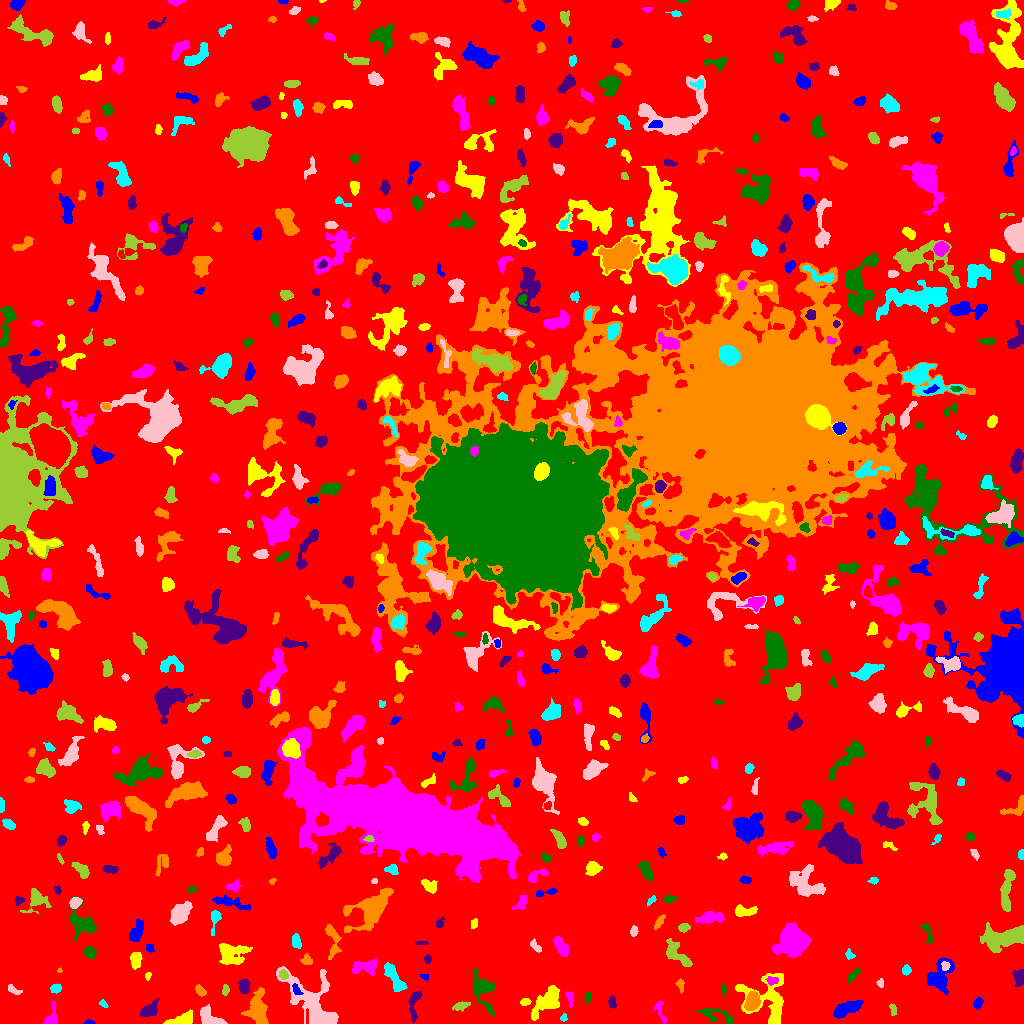

Data behind this chart, as committed beside it:
ID, X, Y, A, B, theta, total_flux, mu_max, mu_median, mu_mean, R_fwhm, R_e, R10, R90, x_start, x_end, y_start, y_end, area, greylevel
0, 503.3, 507.6, 303.3, 298.2, 1.469, 1582314, 11.0, 2.0, 2.003, 89.22, 231.3, 88.93, 374.3, 0, 1023, 0, 1023, 789936, 2.003
1, 88.83, 1.0, 2.56, 1.006, -0.01832, 69.0, 4.0, 2.0, 1.643, 2.646, 1.954, 0.5642, 3.09, 84, 95, 0, 4, 42, 6.643
2, 183, 4.228, 7.482, 2.664, 0.2451, 1046, 10.0, 4.0, 4.395, 5.614, 4.754, 1.871, 7.485, 163, 192, 0, 14, 238, 8.395
3, 660.6, 12.65, 7.31, 2.336, -1.265, 292.0, 5.0, 2.0, 2.212, 3.656, 3.613, 1.382, 5.67, 654, 667, 0, 22, 132, 6.212
4, 716, 8.424, 10.94, 3.073, -0.2866, 753.0, 7.0, 3.0, 2.885, 5.015, 5.14, 1.954, 8.117, 696, 733, 0, 15, 261, 6.885
5, 149.9, 13.27, 4.689, 2.897, 0.6056, 602.0, 6.0, 3.0, 2.736, 5.971, 4.297, 1.784, 6.817, 139, 159, 7, 25, 220, 7.736
6, 257, 14.78, 8.111, 4.651, -1.551, 2227, 10.0, 4.0, 4.316, 8.156, 7.092, 2.706, 11.1, 241, 268, 0, 36, 516, 8.316
7, 563.6, 5.473, 1.696, 1.579, 0.8851, 55.0, 2.0, 1.0, 1.122, 3.478, 2.034, 0.7979, 3.192, 560, 567, 2, 10, 49, 7.122
8, 314.9, 17.72, 19.66, 8.378, -0.8656, 5692, 16.0, 4.0, 4.681, 7.959, 9.356, 3.385, 16.77, 276, 338, 0, 57, 1216, 8.681
9, 461, 17.56, 4.289, 1.989, 0.2547, 386.0, 6.0, 3.0, 3.138, 5.015, 3.656, 1.493, 5.67, 452, 470, 12, 22, 123, 7.138
10, 794.4, 6.948, 3.172, 1.429, -1.139, 115.0, 3.0, 1.0, 1.62, 3.29, 2.585, 0.9772, 4.184, 791, 798, 0, 13, 71, 6.62
11, 844.9, 14.09, 6.772, 2.813, 0.3861, 1038, 9.0, 3.0, 3.026, 4.983, 5.14, 1.954, 8.444, 833, 863, 5, 23, 343, 8.026
12, 547.1, 21.05, 9.321, 4.373, 0.7999, 1970, 11.0, 3.0, 3.848, 5.89, 6.84, 2.523, 11.17, 531, 559, 3, 38, 512, 7.848
13, 51.45, 5.079, 5.657, 2.717, 1.357, 573.0, 9.0, 2.0, 3.274, 4.068, 3.568, 1.382, 5.997, 43, 57, 0, 22, 175, 8.274
14, 482.9, 34.85, 9.762, 4.975, -1.21, 1650, 9.0, 3.0, 3.667, 6.604, 6.507, 2.523, 10.49, 473, 495, 8, 55, 450, 7.667
15, 612.3, 21.52, 2.931, 1.793, -1.527, 180.0, 4.0, 2.0, 2.045, 4.37, 2.932, 1.128, 4.514, 608, 616, 15, 28, 88, 7.045
16, 752.6, 22.91, 4.311, 3.046, 1.211, 1794, 17.0, 6.0, 7.091, 5.382, 4.618, 1.871, 7.313, 744, 760, 13, 32, 253, 15.09
17, 103, 19.39, 2.462, 1.354, -0.8136, 82.0, 3.0, 1.0, 1.519, 2.821, 2.185, 0.7979, 3.478, 99, 108, 16, 24, 54, 6.519
18, 211.2, 3.925, 6.536, 3.288, -0.5141, 3093, 44.0, 8.0, 11.21, 3.478, 4.222, 1.493, 7.653, 200, 227, 0, 19, 276, 14.21
19, 892.6, 14.01, 3.256, 1.421, -1.513, 100.0, 3.0, 1.0, 1.333, 3.141, 2.585, 0.9772, 4.029, 889, 896, 8, 20, 75, 6.333
20, 75.93, 16.61, 2.123, 1.825, 0.2953, 231.0, 8.0, 3.0, 3.08, 2.821, 2.394, 0.9772, 4.029, 71, 81, 12, 21, 75, 8.08
21, 977.7, 20.46, 2.716, 1.891, 1.244, 526.0, 13.0, 4.0, 5.367, 2.985, 2.764, 1.128, 4.687, 973, 983, 14, 26, 98, 9.367
22, 525.1, 21.44, 2.458, 1.59, 0.1524, 204.0, 6.0, 2.0, 2.833, 3.29, 2.459, 0.9772, 4.029, 520, 531, 18, 25, 72, 7.833
23, 569.7, 26.35, 3.806, 1.706, -1.411, 175.0, 4.0, 1.0, 1.804, 3.785, 2.877, 1.128, 4.787, 565, 573, 16, 32, 97, 7.804
24, 587.5, 25.13, 3.074, 0.9574, -0.0, 30.0, 2.0, 0.0, 0.4688, 2.985, 1.954, 0.5642, 2.764, 584, 590, 21, 31, 64, 7.469
25, 414.2, 20.08, 8.831, 2.648, 1.418, 380.0, 4.0, 2.0, 1.792, 6.308, 4.72, 1.784, 7.313, 408, 422, 1, 32, 212, 6.792
26, 199.7, 33.22, 3.196, 1.925, -0.8741, 238.0, 6.0, 2.0, 2.404, 3.432, 2.985, 1.128, 4.82, 195, 206, 27, 39, 99, 8.404
27, 55.98, 35.1, 2.806, 2.127, 0.2953, 388.0, 7.0, 4.0, 4.128, 4.334, 3.192, 1.262, 4.787, 50, 61, 30, 40, 94, 8.128
28, 13.81, 33.28, 3.7, 1.677, -0.5334, 114.0, 3.0, 1.0, 1.226, 2.932, 2.706, 0.9772, 4.549, 8, 22, 29, 39, 93, 6.226
29, 225.4, 33.79, 2.818, 1.623, 1.5, 191.0, 6.0, 2.0, 2.69, 3.141, 2.523, 0.9772, 4.107, 222, 229, 28, 39, 71, 6.69
30, 84.96, 52.13, 3.374, 2.909, 1.15, 301.0, 6.0, 1.0, 1.905, 4.184, 3.29, 1.262, 5.499, 76, 92, 37, 58, 158, 6.905
31, 296.5, 33.54, 3.431, 1.75, -0.966, 189.0, 5.0, 2.0, 2.305, 2.932, 2.932, 0.9772, 4.549, 292, 303, 29, 40, 82, 11.3
32, 767.4, 23.63, 14.96, 11.8, -1.038, 3046, 10.0, 3.0, 3.438, 7.548, 9.558, 3.338, 14.87, 735, 783, 0, 50, 886, 7.438
33, 771.6, 42.78, 2.953, 2.029, -0.03553, 239.0, 5.0, 2.0, 2.656, 3.7, 2.985, 1.128, 4.687, 765, 778, 38, 47, 90, 10.66
34, 723.5, 34.09, 2.687, 1.197, -0.0, 88.0, 4.0, 1.0, 1.692, 2.764, 2.034, 0.7979, 3.523, 721, 726, 27, 39, 52, 6.692
35, 244.1, 37.34, 3.295, 2.551, 1.551, 521.0, 7.0, 3.0, 3.428, 4.787, 3.742, 1.493, 5.781, 238, 250, 30, 44, 152, 9.428
36, 680.4, 38.03, 3.576, 1.647, -1.348, 120.0, 3.0, 1.0, 1.446, 3.338, 2.706, 0.9772, 4.334, 675, 684, 30, 45, 83, 6.446
37, 393.6, 46.11, 8.821, 2.649, -1.046, 726.0, 5.0, 2.0, 2.262, 6.457, 5.67, 2.111, 8.74, 384, 407, 32, 61, 321, 7.262
38, 880.4, 40.42, 1.953, 1.529, -1.452, 111.0, 5.0, 2.0, 2.018, 2.394, 2.111, 0.7979, 3.432, 876, 883, 36, 45, 55, 7.018
39, 283.4, 48.76, 2.324, 2.013, -0.9159, 364.0, 10.0, 4.0, 4.333, 3.478, 2.764, 0.9772, 4.406, 279, 288, 44, 54, 84, 13.33
40, 816.2, 37.72, 6.317, 3.373, 1.07, 974.0, 9.0, 2.0, 3.258, 4.787, 4.918, 1.871, 8.519, 806, 825, 21, 49, 299, 7.258
41, 424.4, 47.36, 1.956, 1.146, -0.1548, 42.0, 3.0, 1.0, 0.8571, 1.784, 1.693, 0.5642, 2.877, 420, 428, 43, 49, 49, 6.857
42, 148.1, 47.96, 2.112, 1.447, 1.179, 76.0, 3.0, 1.5, 1.652, 2.706, 2.111, 0.7979, 3.432, 145, 151, 43, 51, 46, 7.652
43, 365.3, 55.93, 7.133, 3.104, 0.07808, 531.0, 7.0, 2.0, 1.903, 2.821, 4.853, 1.693, 7.899, 352, 376, 48, 64, 279, 6.903
44, 853.3, 48.53, 4.514, 1.475, 0.8181, 175.0, 4.0, 2.0, 1.667, 4.222, 3.09, 1.128, 4.886, 847, 860, 40, 55, 105, 6.667
45, 1019, 46.98, 3.379, 2.495, 1.404, 593.0, 11.0, 3.0, 3.66, 3.785, 3.385, 1.262, 5.642, 1012, 1023, 37, 54, 162, 8.66
46, 59.5, 53.19, 1.255, 1.161, -0.0, 62.0, 4.0, 2.0, 2.48, 2.394, 1.493, 0.5642, 2.326, 57, 62, 51, 56, 25, 7.48
47, 906.3, 53.11, 2.13, 1.938, 1.501, 234.0, 7.0, 2.0, 2.819, 2.985, 2.459, 0.9772, 4.184, 902, 911, 48, 59, 83, 7.819
48, 945.3, 57.7, 2.211, 1.878, -1.565, 168.0, 5.0, 2.0, 2.366, 3.038, 2.523, 0.9772, 4.068, 941, 950, 53, 62, 71, 12.37
49, 678, 67.7, 9.003, 3.398, -0.7379, 662.0, 6.0, 2.0, 1.919, 5.642, 5.352, 2.034, 8.867, 666, 692, 57, 85, 345, 6.919
50, 971.2, 67.94, 3.744, 2.017, 1.429, 190.0, 3.0, 2.0, 1.81, 4.72, 3.523, 1.382, 5.171, 967, 975, 59, 74, 105, 6.81
51, 939.9, 46.82, 8.464, 5.635, 1.183, 2791, 12.0, 5.0, 5.593, 8.849, 7.247, 2.764, 11.18, 927, 954, 29, 65, 499, 8.593
52, 135.8, 63.74, 3.923, 2.536, 1.462, 781.0, 11.0, 4.0, 4.594, 4.184, 4.029, 1.493, 6.383, 130, 142, 54, 71, 170, 8.594
53, 793.3, 81.92, 6.18, 5.813, 0.5638, 19507, 84.0, 14.0, 22.84, 7.291, 7.092, 2.764, 12.51, 772, 811, 66, 101, 854, 25.84
54, 89.69, 71.36, 2.807, 2.474, -0.8181, 480.0, 8.0, 3.5, 3.75, 4.514, 3.385, 1.382, 5.262, 84, 96, 64, 77, 128, 8.75
55, 427.5, 64.23, 1.624, 1.58, 0.0, 62.0, 3.0, 1.0, 1.016, 2.394, 2.034, 0.7979, 3.241, 424, 431, 60, 69, 61, 7.016
56, 306.7, 63.02, 2.477, 2.152, -0.458, 232.0, 5.0, 2.0, 2.32, 3.785, 2.821, 1.128, 4.442, 300, 312, 59, 70, 100, 7.32
57, 849.3, 68.72, 2.699, 1.941, -0.9707, 107.0, 3.0, 1.0, 1.466, 3.192, 2.585, 0.9772, 4.107, 845, 855, 64, 75, 73, 6.466
58, 535.5, 77.33, 3.773, 1.727, -0.9075, 200.0, 4.0, 2.0, 2.083, 4.478, 2.985, 1.128, 4.652, 530, 541, 71, 85, 96, 7.083
59, 1002, 85.13, 11.96, 5.215, 0.2015, 3070, 10.0, 4.0, 4.093, 9.918, 8.849, 3.432, 13.45, 980, 1023, 71, 101, 750, 8.093
... 627 more rows
